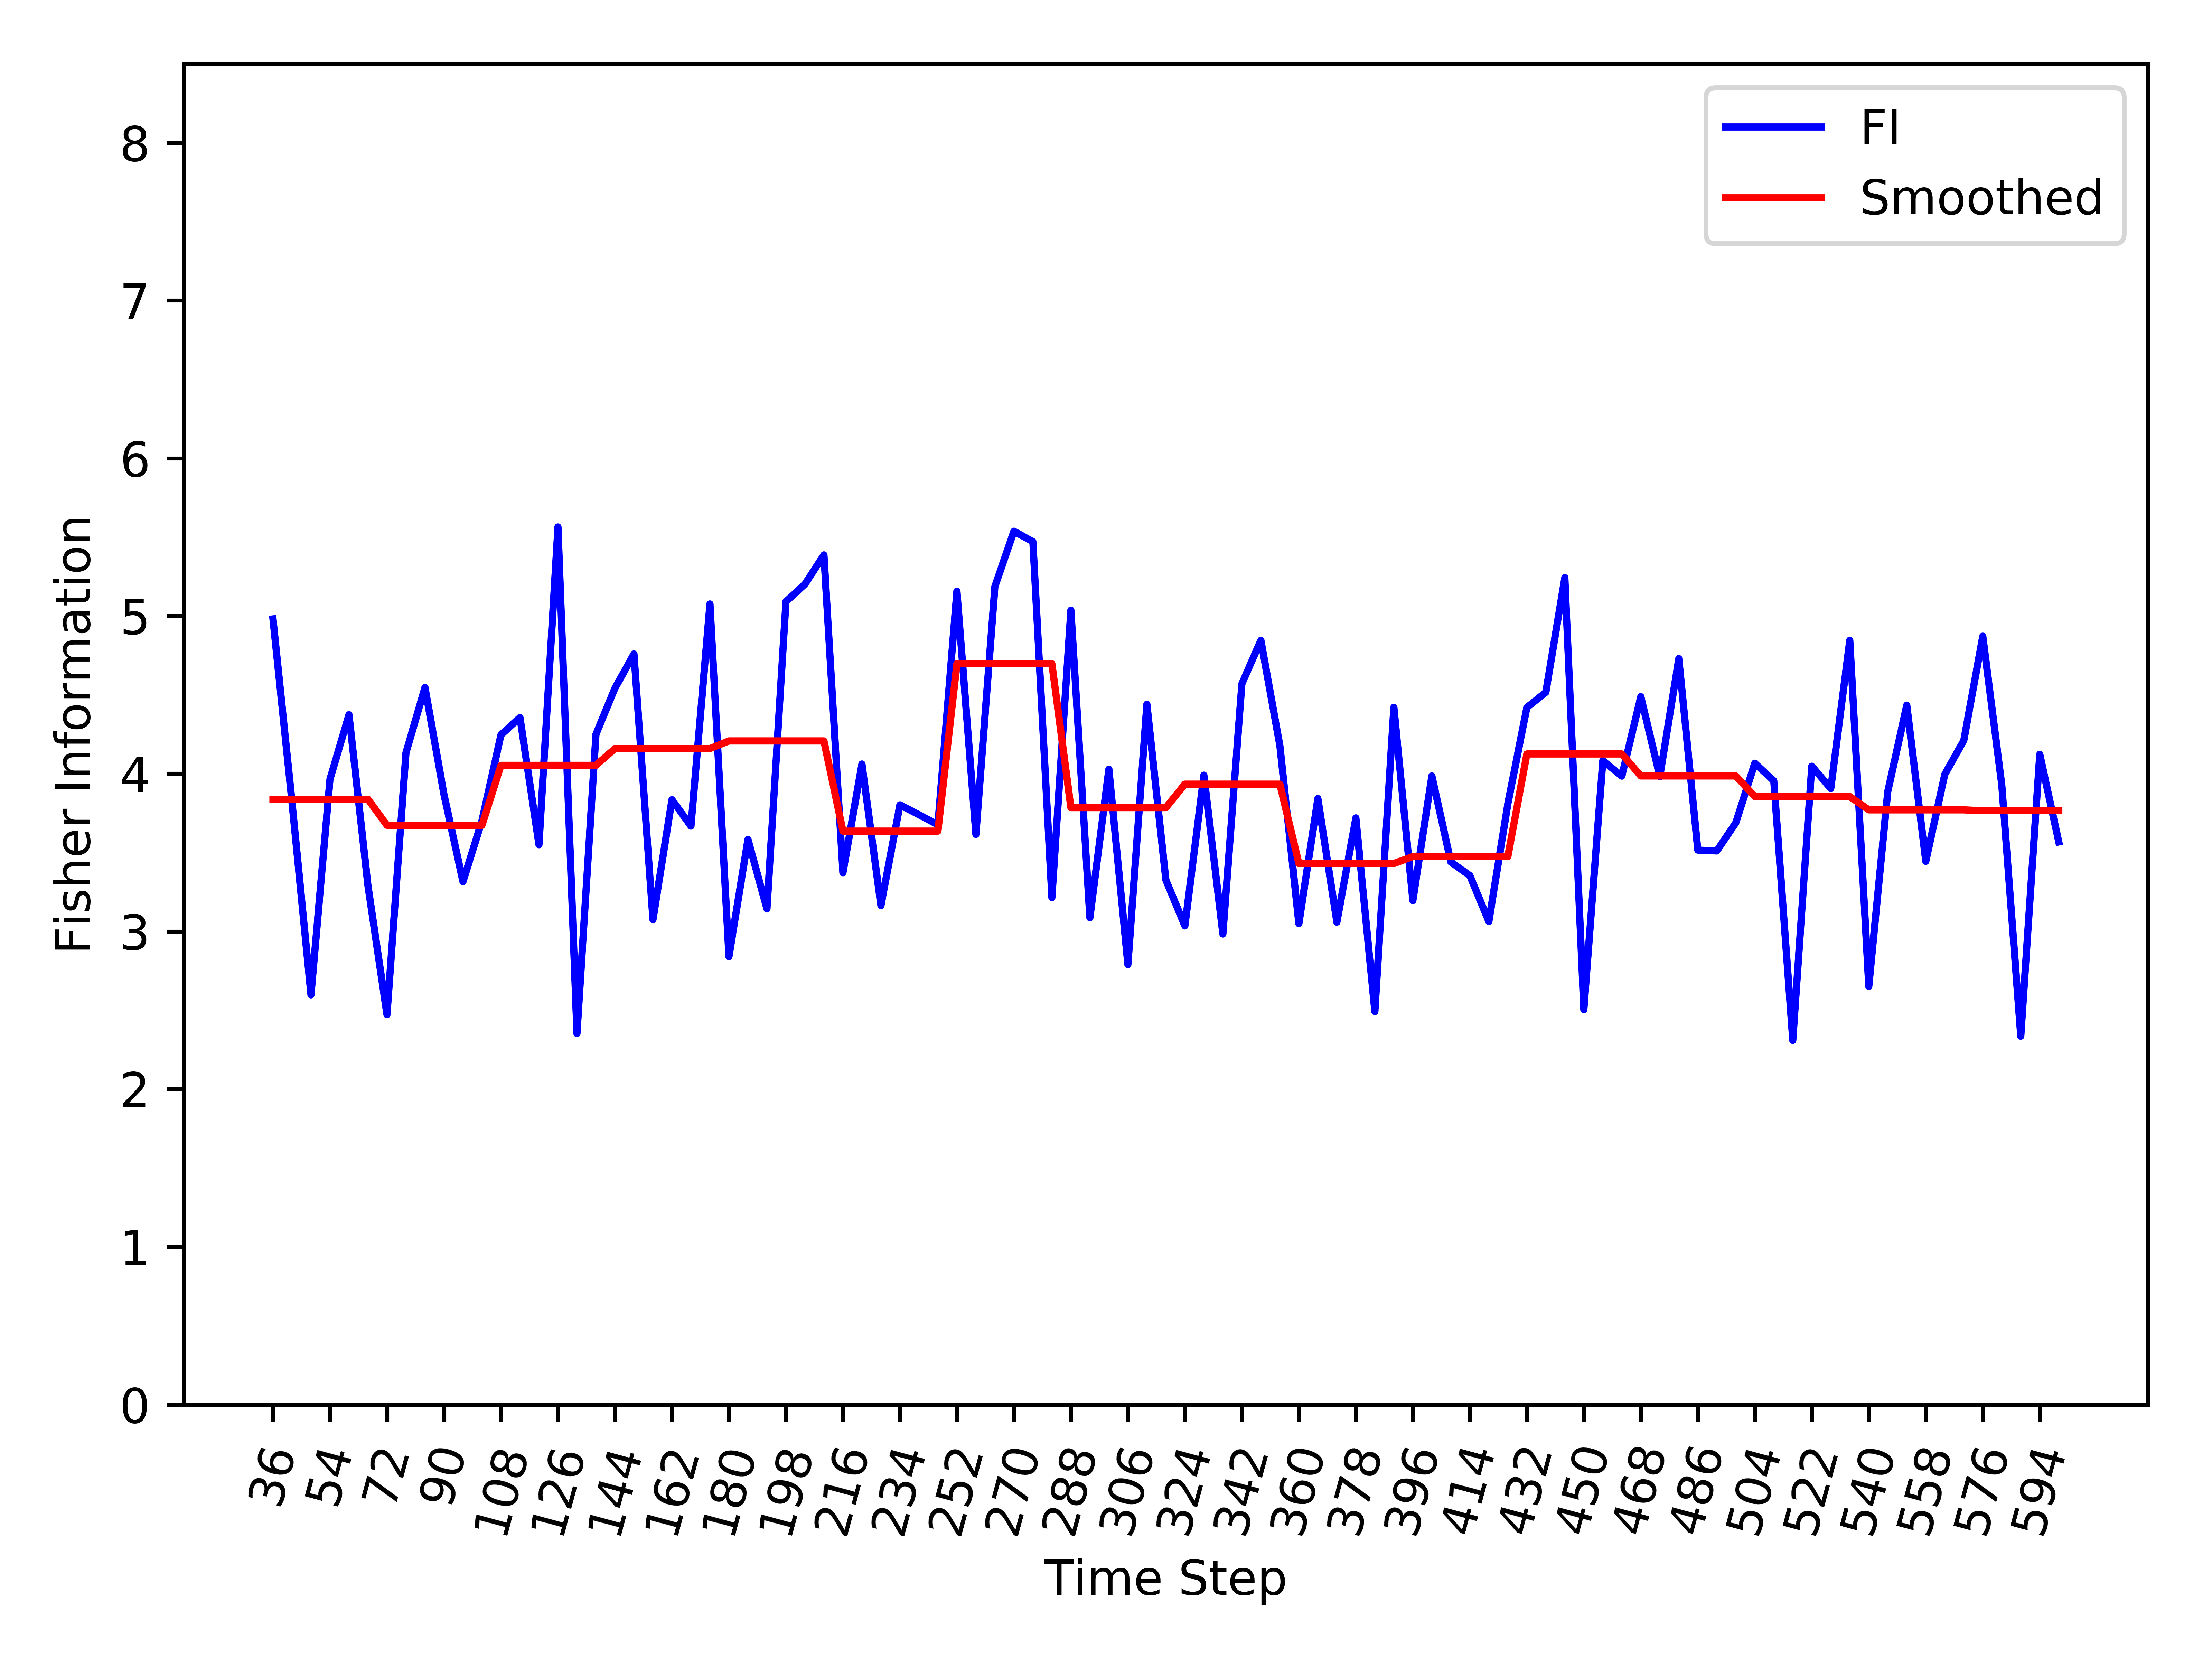

Data behind this chart, as committed beside it:
, Time_Step, FI, Smooth_FI
0, 36, 4.981, 3.838
1, 42, 3.82, 3.838
2, 48, 2.597, 3.838
3, 54, 3.965, 3.838
4, 60, 4.374, 3.838
5, 66, 3.289, 3.838
6, 72, 2.472, 3.673
7, 78, 4.133, 3.673
8, 84, 4.547, 3.673
9, 90, 3.868, 3.673
10, 96, 3.315, 3.673
11, 102, 3.703, 3.673
12, 108, 4.246, 4.053
13, 114, 4.356, 4.053
14, 120, 3.549, 4.053
15, 126, 5.564, 4.053
16, 132, 2.352, 4.053
17, 138, 4.25, 4.053
18, 144, 4.542, 4.159
19, 150, 4.759, 4.159
20, 156, 3.074, 4.159
21, 162, 3.835, 4.159
22, 168, 3.668, 4.159
23, 174, 5.076, 4.159
24, 180, 2.84, 4.208
25, 186, 3.583, 4.208
26, 192, 3.143, 4.208
27, 198, 5.091, 4.208
28, 204, 5.202, 4.208
29, 210, 5.387, 4.208
30, 216, 3.372, 3.636
31, 222, 4.061, 3.636
32, 228, 3.164, 3.636
33, 234, 3.802, 3.636
34, 240, 3.74, 3.636
35, 246, 3.676, 3.636
36, 252, 5.158, 4.697
37, 258, 3.615, 4.697
38, 264, 5.187, 4.697
39, 270, 5.537, 4.697
40, 276, 5.471, 4.697
41, 282, 3.214, 4.697
42, 288, 5.037, 3.785
43, 294, 3.086, 3.785
44, 300, 4.029, 3.785
45, 306, 2.789, 3.785
46, 312, 4.441, 3.785
47, 318, 3.326, 3.785
48, 324, 3.035, 3.934
49, 330, 3.991, 3.934
50, 336, 2.983, 3.934
51, 342, 4.57, 3.934
52, 348, 4.846, 3.934
53, 354, 4.178, 3.934
54, 360, 3.049, 3.43
55, 366, 3.842, 3.43
56, 372, 3.059, 3.43
57, 378, 3.72, 3.43
58, 384, 2.492, 3.43
59, 390, 4.421, 3.43
... 35 more rows
